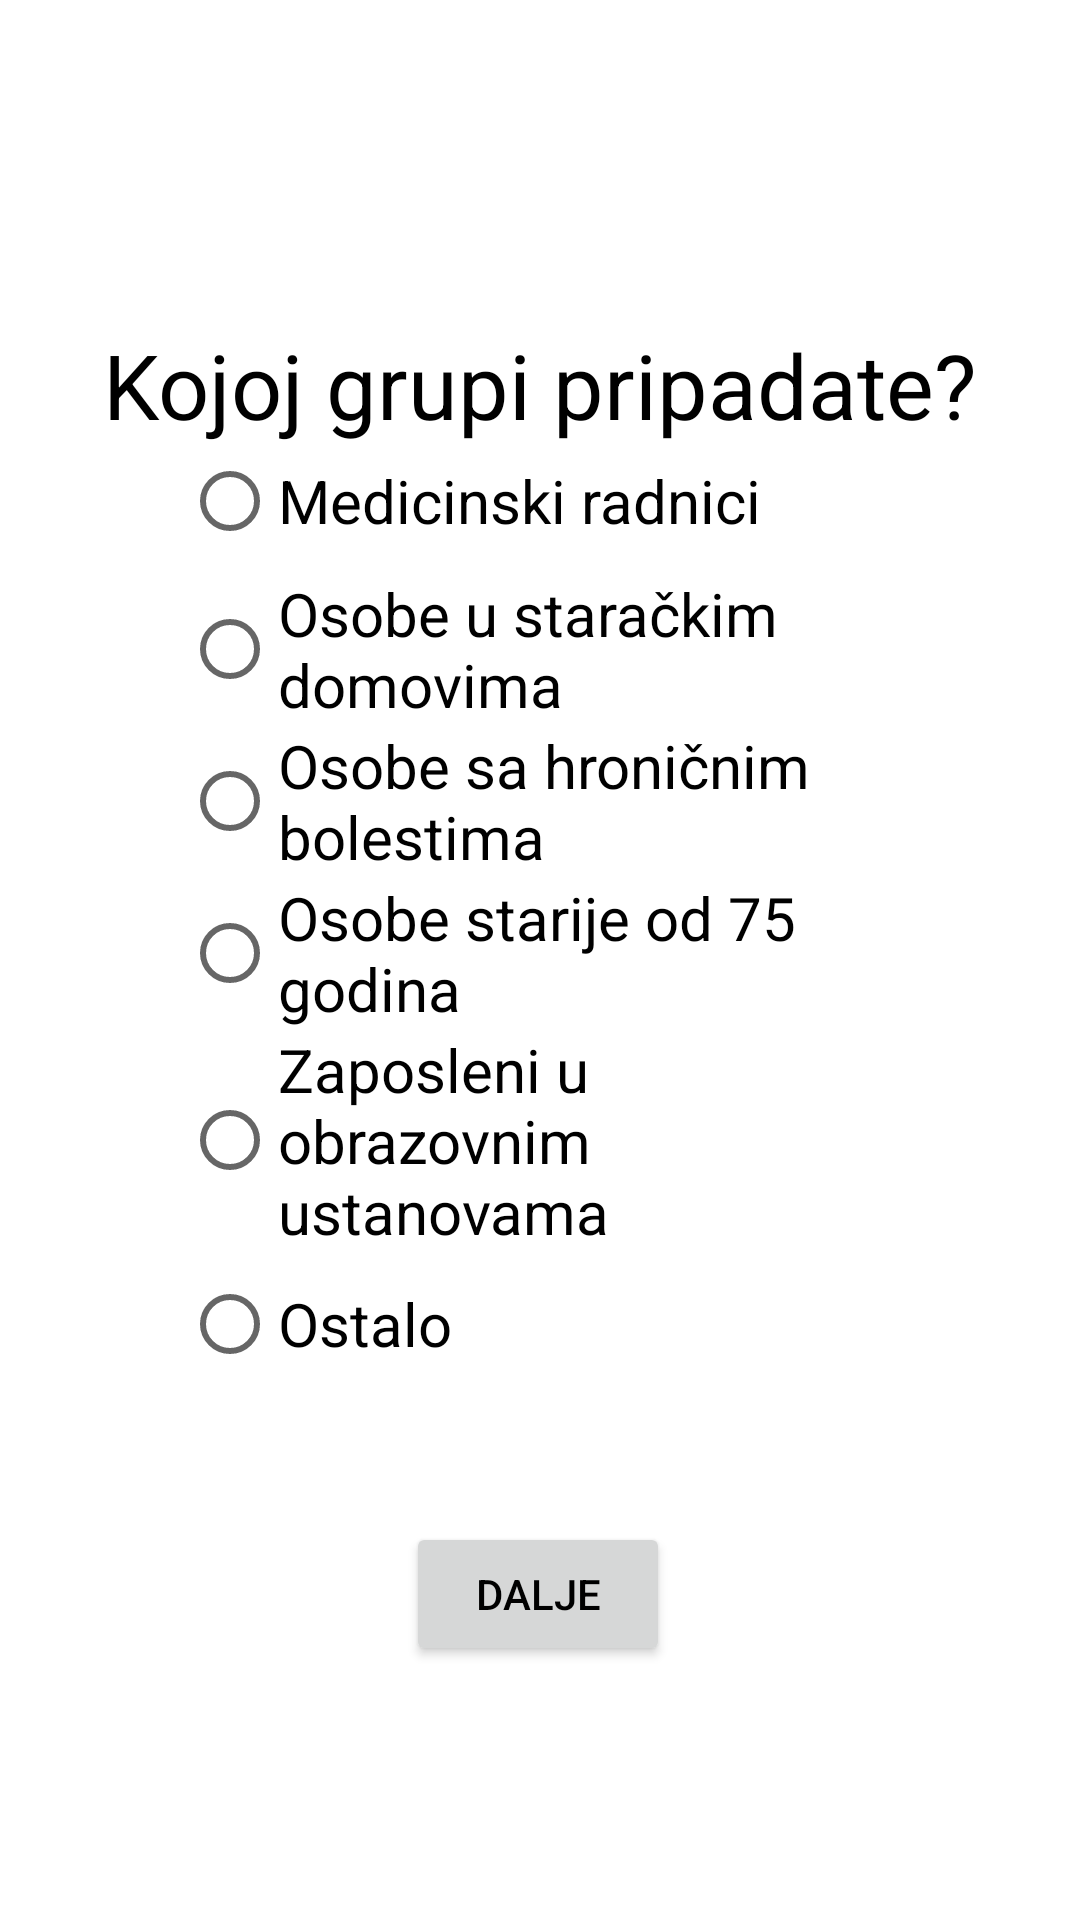

Android layout source for this screen:
<!-- AndroidManifest.xml: application theme Theme.Vakcinacija -->
<!-- res/layout/fragment_prioritet.xml -->
<?xml version="1.0" encoding="utf-8"?>
<layout xmlns:android="http://schemas.android.com/apk/res/android"
    xmlns:app="http://schemas.android.com/apk/res-auto"
    xmlns:tools="http://schemas.android.com/tools">

    <FrameLayout
        android:layout_width="match_parent"
        android:layout_height="match_parent"
        tools:context=".PrioritetFragment">

        <androidx.constraintlayout.widget.ConstraintLayout
            android:layout_width="match_parent"
            android:layout_height="match_parent">

            <TextView
                android:id="@+id/PrirotitetTextView"
                android:layout_width="wrap_content"
                android:layout_height="wrap_content"
                android:text="@string/kojoj_grupi_pripadate"
                android:textSize="30sp"
                app:layout_constraintBottom_toBottomOf="parent"
                app:layout_constraintEnd_toEndOf="parent"
                app:layout_constraintStart_toStartOf="parent"
                app:layout_constraintTop_toTopOf="parent"
                app:layout_constraintVertical_bias="0.18" />

            <RadioGroup
                android:id="@+id/radioGroup3"
                android:layout_width="238dp"
                android:layout_height="373dp"
                app:layout_constraintBottom_toBottomOf="parent"
                app:layout_constraintEnd_toEndOf="parent"
                app:layout_constraintHorizontal_bias="0.497"
                app:layout_constraintStart_toStartOf="parent"
                app:layout_constraintTop_toTopOf="parent"
                app:layout_constraintVertical_bias="0.536">

                <RadioButton
                    android:id="@+id/radioButton1"
                    android:layout_width="match_parent"
                    android:layout_height="wrap_content"
                    android:text="@string/medicinski_radnici"
                    android:textSize="20sp" />

                <RadioButton
                    android:id="@+id/radioButton2"
                    android:layout_width="match_parent"
                    android:layout_height="wrap_content"
                    android:text="@string/osobe_u_stara_kim_domovima"
                    android:textSize="20sp" />

                <RadioButton
                    android:id="@+id/radioButton3"
                    android:layout_width="match_parent"
                    android:layout_height="wrap_content"
                    android:text="@string/osobe_sa_hroni_nim_bolestima"
                    android:textSize="20sp" />

                <RadioButton
                    android:id="@+id/radioButton4"
                    android:layout_width="match_parent"
                    android:layout_height="wrap_content"
                    android:text="@string/osobe_starije_od_75_godina"
                    android:textSize="20sp" />

                <RadioButton
                    android:id="@+id/radioButton5"
                    android:layout_width="match_parent"
                    android:layout_height="wrap_content"
                    android:text="@string/zaposleni_u_obrazovnim_ustanovama"
                    android:textSize="20sp" />

                <RadioButton
                    android:id="@+id/radioButton6"
                    android:layout_width="match_parent"
                    android:layout_height="wrap_content"
                    android:text="@string/ostalo"
                    android:textSize="20sp" />

            </RadioGroup>

            <Button
                android:id="@+id/DugmeDalje4"
                android:layout_width="wrap_content"
                android:layout_height="wrap_content"
                android:text="@string/dalje"
                app:layout_constraintBottom_toBottomOf="parent"
                app:layout_constraintEnd_toEndOf="parent"
                app:layout_constraintHorizontal_bias="0.498"
                app:layout_constraintStart_toStartOf="parent"
                app:layout_constraintTop_toTopOf="parent"
                app:layout_constraintVertical_bias="0.857" />

        </androidx.constraintlayout.widget.ConstraintLayout>
    </FrameLayout>
</layout>
<!-- resources referenced by this layout -->
<resources>
  <string name="dalje">Dalje</string>
  <string name="kojoj_grupi_pripadate">Kojoj grupi pripadate?</string>
  <string name="medicinski_radnici">Medicinski radnici</string>
  <string name="osobe_sa_hroni_nim_bolestima">Osobe sa hroničnim bolestima</string>
  <string name="osobe_starije_od_75_godina">Osobe starije od 75 godina</string>
  <string name="osobe_u_stara_kim_domovima">Osobe u staračkim domovima</string>
  <string name="ostalo">Ostalo</string>
  <string name="zaposleni_u_obrazovnim_ustanovama">Zaposleni u obrazovnim ustanovama</string>
  <style name="Theme.Vakcinacija" parent="Theme.MaterialComponents.DayNight.DarkActionBar">
          
          <item name="colorPrimary">@color/zelena</item>
          <item name="colorPrimaryVariant">@color/zelena</item>
          <item name="colorOnPrimary">@color/white</item>
          
          <item name="colorSecondary">@color/teal_200</item>
          <item name="colorSecondaryVariant">@color/teal_700</item>
          <item name="colorOnSecondary">@color/zelena</item>
          
          <item name="android:statusBarColor" tools:targetApi="l">?attr/colorPrimaryVariant</item>
          
          <item name="android:textColor">@color/black</item>
      </style>
  <color name="zelena">#7EECA3</color>
  <color name="white">#FFFFFFFF</color>
  <color name="teal_200">#FF03DAC5</color>
  <color name="teal_700">#FF018786</color>
  <color name="black">#FF000000</color>
</resources>
